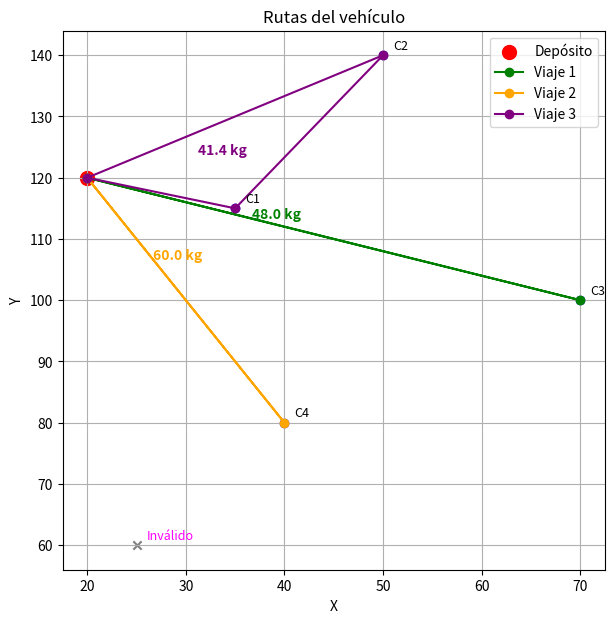

Write Python code to recreate this figure.
import random
import math
import matplotlib.pyplot as plt

# Coordenadas del depósito
depot = [20, 120]

# Coordenadas de clientes
clientes = [
    [35, 115],
    [50, 140],
    [70, 100],
    [40, 80],
    [25, 60]
]

# Pesos de cada producto (kg)
pesos = [1.2, 3.8, 7.5, 0.9, 15.4, 12.1, 4.3, 19.7, 8.6, 2.5]

# Pedidos de cada cliente: (producto, cantidad)
pedidos = [
    [(3, 2), (1, 3)],
    [(2, 6)],
    [(7, 4), (5, 2)],
    [(3, 8)],
    [(6, 5), (9, 2)]
]

print('Datos cargados correctamente.')

demandas = []
for pedido in pedidos:
    total = sum(pesos[item - 1] * cant for item, cant in pedido)
    demandas.append(total)

capacidad = 60
print('Demandas calculadas:', [round(x,1) for x in demandas])

clientes_validos = []
demandas_validas = []
clientes_invalidos = []
demandas_invalidas = []

for i in range(len(clientes)):
    if demandas[i] <= capacidad:
        clientes_validos.append(clientes[i])
        demandas_validas.append(demandas[i])
    else:
        clientes_invalidos.append(clientes[i])
        demandas_invalidas.append(demandas[i])

print('Clientes válidos:', len(clientes_validos))
print('Demandas válidas:', demandas_validas)
print('Clientes inválidos:', len(clientes_invalidos))
print('Demandas inválidas:', demandas_invalidas)

def distancia(a, b):
    return math.sqrt((a[0] - b[0])**2 + (a[1] - b[1])**2)

def dividir_en_rutas(ruta):
    rutas = []
    carga = 0
    actual = []
    for c in ruta:
        if carga + demandas_validas[c] <= capacidad:
            actual.append(c)
            carga += demandas_validas[c]
        else:
            rutas.append(actual)
            actual = [c]
            carga = demandas_validas[c]
    if actual:
        rutas.append(actual)
    return rutas

def distancia_total(ruta):
    rutas = dividir_en_rutas(ruta)
    total = 0
    for r in rutas:
        pos = depot
        for c in r:
            total += distancia(pos, clientes_validos[c])
            pos = clientes_validos[c]
        total += distancia(pos, depot)
    return total

def fitness(ruta):
    return distancia_total(ruta)

print('Funciones auxiliares definidas.')

def crear_poblacion(n, n_clientes):
    poblacion = []
    base = list(range(n_clientes))
    for _ in range(n):
        r = base[:]
        random.shuffle(r)
        poblacion.append(r)
    return poblacion

def seleccion(poblacion, fitnesses):
    i1, i2 = random.sample(range(len(poblacion)), 2)
    return poblacion[i1][:] if fitnesses[i1] < fitnesses[i2] else poblacion[i2][:]

def cruce(p1, p2):
    a, b = sorted(random.sample(range(len(p1)), 2))
    hijo = [-1]*len(p1)
    hijo[a:b] = p1[a:b]
    pos = b
    for x in p2:
        if x not in hijo:
            if pos >= len(p1): pos = 0
            hijo[pos] = x
            pos += 1
    return hijo

def mutacion(ruta, prob=0.1):
    if random.random() < prob:
        i, j = random.sample(range(len(ruta)), 2)
        ruta[i], ruta[j] = ruta[j], ruta[i]

print('Operadores genéticos listos.')

def algoritmo_genetico(n_generaciones=200, tam_pob=50):
    poblacion = crear_poblacion(tam_pob, len(clientes_validos))
    fitnesses = [fitness(r) for r in poblacion]

    for gen in range(n_generaciones):
        nueva = []
        for _ in range(tam_pob):
            p1 = seleccion(poblacion, fitnesses)
            p2 = seleccion(poblacion, fitnesses)
            hijo = cruce(p1, p2)
            mutacion(hijo, 0.1)
            nueva.append(hijo)
        poblacion = nueva
        fitnesses = [fitness(r) for r in poblacion]

    mejor = min(range(tam_pob), key=lambda i: fitnesses[i])
    return poblacion[mejor], fitnesses[mejor]

print('Algoritmo genético configurado.')

mejor_ruta, mejor_valor = algoritmo_genetico()

print("Orden de visita:", mejor_ruta)
print("Distancia total:", round(mejor_valor, 2))

rutas = dividir_en_rutas(mejor_ruta)
for i, r in enumerate(rutas):
    carga = sum(demandas_validas[c] for c in r)
    print(f"Viaje {i+1}: {r} (Carga {round(carga,1)} kg)")

def plot_rutas(rutas):
    plt.figure(figsize=(7, 7))
    for i, (x, y) in enumerate(clientes_validos):
        plt.scatter(x, y, c='blue')
        plt.text(x+1, y+1, f'C{i+1}', fontsize=9)
    plt.scatter(depot[0], depot[1], c='red', s=100, label='Depósito')

    colores = ['green', 'orange', 'purple', 'cyan', 'brown']

    for i, r in enumerate(rutas):
        puntos = [depot] + [clientes_validos[c] for c in r] + [depot]
        xs = [p[0] for p in puntos]
        ys = [p[1] for p in puntos]
        plt.plot(xs, ys, '-o', color=colores[i % len(colores)], label=f'Viaje {i+1}')
        carga = sum(demandas_validas[c] for c in r)
        x_text = sum(xs)/len(xs)
        y_text = sum(ys)/len(ys)
        plt.text(x_text, y_text, f"{round(carga,1)} kg", fontsize=10, color=colores[i % len(colores)], fontweight='bold')

    for (x, y) in clientes_invalidos:
        plt.scatter(x, y, c='gray', marker='x')
        plt.text(x+1, y+1, 'Inválido', fontsize=9, color='magenta')

    plt.title("Rutas del vehículo")
    plt.xlabel("X")
    plt.ylabel("Y")
    plt.legend()
    plt.grid(True)
    plt.show()

plot_rutas(rutas)
